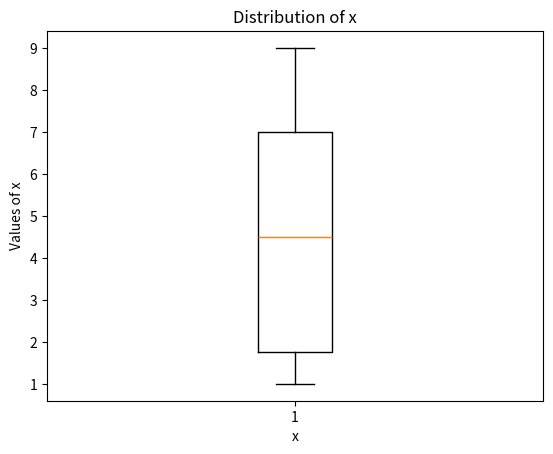
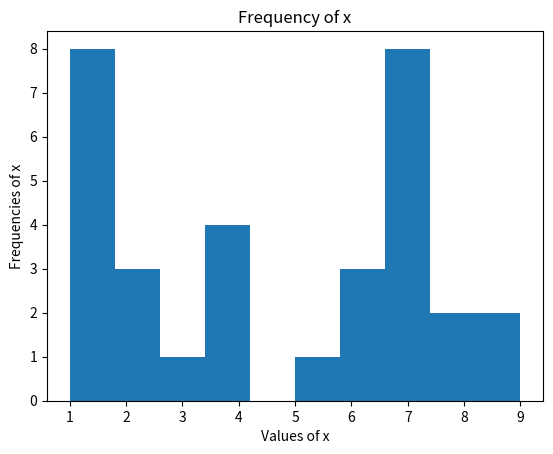
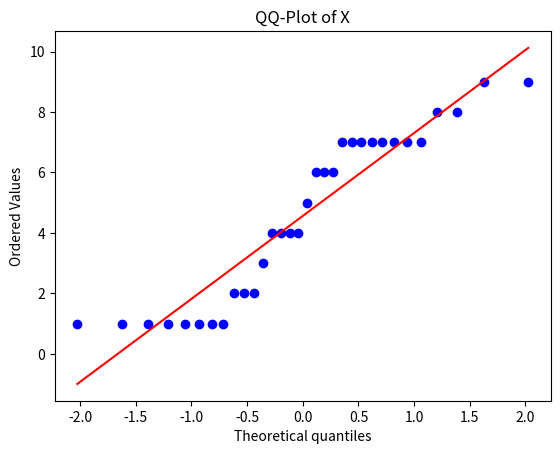

Recreate these plots in Python, in order.
import numpy as np 
import scipy.stats as stats
import matplotlib.pyplot as plt
import collections

# Define data
x = [1, 1, 1, 1, 1, 1, 1, 1, 2, 2, 2, 3, 4, 4, 4, 4, 5, 6, 6, 6, 7, 7, 7, 7, 7, 7, 7, 7, 8, 8, 9, 9]

# Frequencies:
# Count number of instances per number
c = collections.Counter(x)
# calculate the number of instances in the list
count_sum = sum(c.values())
# Determine frequency of each value
# NOTE: c.iteritems no longer exists in Python 3. Instead, just c.items is used.
for k,v in c.items():
  print("The frequency of number " + str(k) + " is " + str(float(v) / count_sum))

# In case there are already plots open.
plt.close()

# Create and save boxplot
plt.boxplot(x)
plt.xlabel('x')
plt.ylabel('Values of x')
plt.title('Distribution of x')
plt.savefig("prob_boxplot.png")
plt.close()

# Create and save histogram
import matplotlib.pyplot as plt
plt.hist(x, histtype='bar')
plt.xlabel('Values of x')
plt.ylabel('Frequencies of x')
plt.title('Frequency of x')
plt.savefig("prob_hitogram.png")
plt.close()

 # Create and save QQ-Plot
graph1 = stats.probplot(x, dist="norm", plot=plt)
# plt.xlabel('x-axis')
# plt.ylabel('y-axis')
plt.title('QQ-Plot of X')
plt.savefig("prob_qqplot.png")
plt.close()
